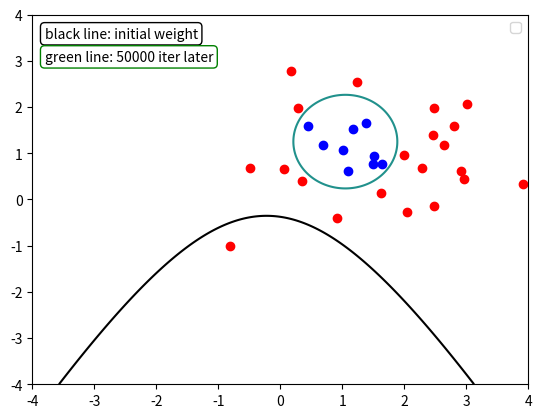

The matplotlib source for this figure:
import numpy as np
import matplotlib.pyplot as plt

N=30
np.random.seed(0)
X = np.random.randn(2,N)
y = np.sign(X[0 ,:]**2+X[1 ,:]**2 -0.7)
theta = 0.5
c, s = np.cos(theta), np.sin(theta)
X = np.array ([[c, -s], [s, c]])@X
X = X + np.array ([[1] ,[1]])

## initialize weight
Theta = np.random.randn(5)

## make new data
X_kernel = []

for p in X.T:
    row = [1]
    row += [p[0],p[0]**2,p[1],p[1]**2]
    X_kernel.append(row)

X_kernel = np.array(X_kernel)

## draw initial bound
xx = np.linspace(-4, 4, 1024)
yy = np.linspace(-4, 4, 1024)
xx , yy = np.meshgrid(xx , yy)
w = Theta[:]
Z = w[0] + (w[1] * xx + w[2] * xx**2) + (w[3] * yy + w[4] * yy**2)
plt.contour(xx , yy , Z, 0, colors='k',)


## SGD with SVM
def calculate_loss(x,y,theta):
    return np.average(np.max( 1-y*(x@theta) , 0)) + lamb*np.sum(theta**2)

max_iter = 50000
lr = 0.01
lamb = 0.0001

## store loss each iteration
loss = []


## training
for i in range(max_iter):
    # choose random 1 data
    index = np.random.randint(0,N-1)

    # just temporary instance
    val = y[index]*X_kernel[index]@Theta

    if val >=1 : gradient = 0
    else: gradient = -y[index]*X_kernel[index]
    
    # regularization part
    gradient += 2*lamb*Theta

    loss.append(calculate_loss(X_kernel,y,Theta))
    Theta -= lr*gradient

w = Theta[:]
Z = w[0] + (w[1] * xx + w[2] * xx**2) + (w[3] * yy + w[4] * yy**2)
plt.contour(xx , yy , Z, 0, )

# plot the points
plt.scatter(X[0][y>0], X[1][y>0], c='r')
plt.scatter(X[0][y<0], X[1][y<0], c='b')

box1 = {'boxstyle': 'round',
        'ec': (0, 0, 0),
        'fc': (1, 1, 1)}
box2 = {'boxstyle': 'round',
        'ec': (0, 0.5, 0),
        'fc': (1, 1, 1)}

plt.text(-3.8,3.5, 'black line: initial weight', bbox=box1)
plt.text(-3.8,3, f'green line: {max_iter} iter later', bbox=box2)

plt.legend()
plt.savefig('p3_visualization.png')
plt.show()